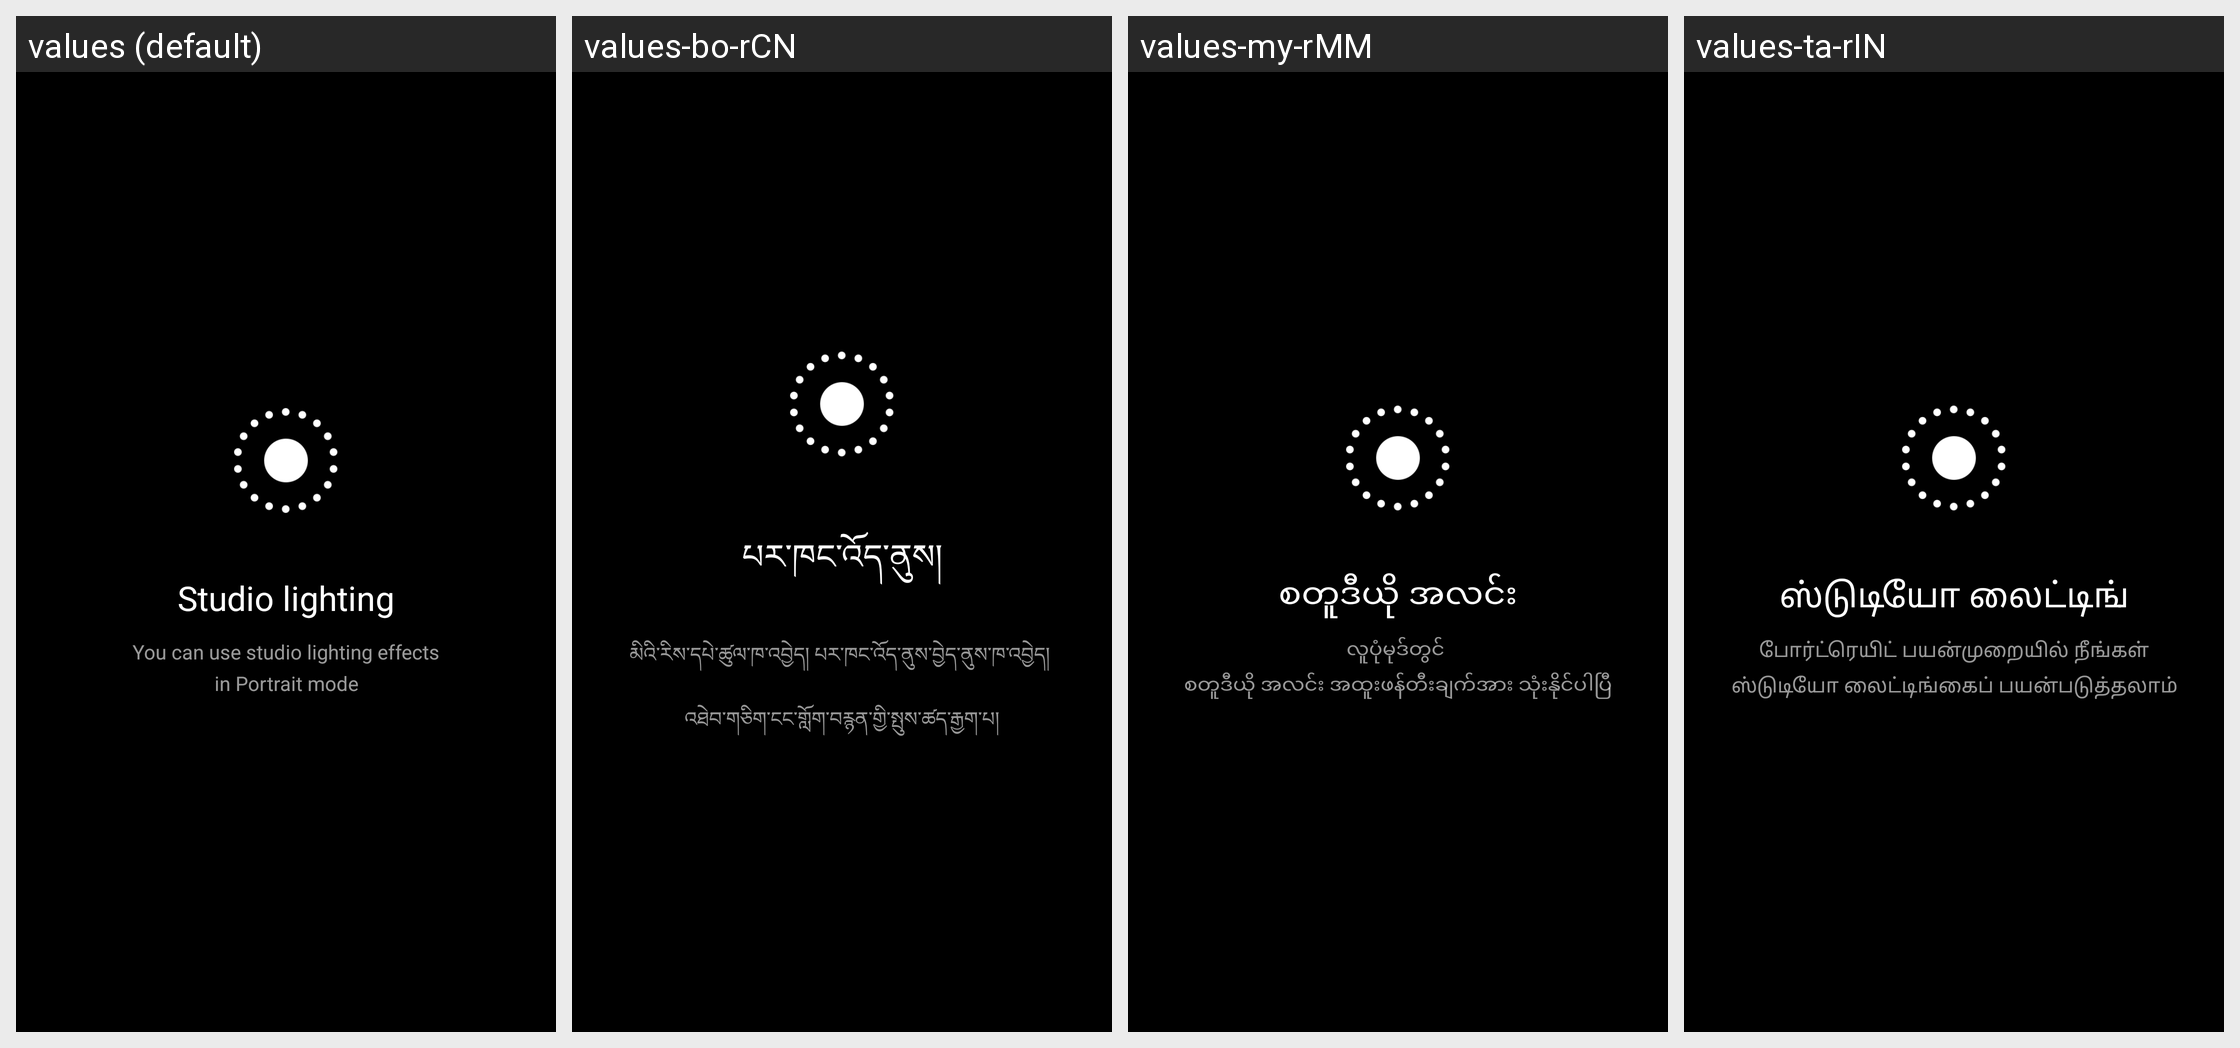

For this localized Android screen grid, give each drawn string resource with its value in every locale shown.
Android screen res/layout/fragment_dialog_portait_lighting_hint.xml rendered under 4 locales, left to right: values (default), values-bo-rCN, values-my-rMM, values-ta-rIN. Device: Nexus 5 (rendered at 1080×1920; each locale shown at half size, 540×960, under a caption strip naming it); theme android:Theme.NoTitleBar.Fullscreen.
Other locales in the repository, not shown: values-ar, values-as-rIN, values-az-rAZ, values-be, values-bg, values-bn-rBD, values-bn-rIN, values-bs, values-ca, values-cs, values-da, values-de, values-el, values-en-rGB, values-en-rIN, values-es, values-es-rUS, values-et-rEE, values-eu-rES, values-fa-rIR, values-fi, values-fr, values-gl-rES, values-gu-rIN, values-ha-rNG, values-hi, values-hr, values-hu, values-hy-rAM, values-in, values-it, values-iw-rIL, values-ja, values-ka-rGE, values-kk-rKZ, values-km-rKH, values-kn-rIN, values-ko, values-lt, values-lv, values-mk-rMK, values-ml-rIN, values-mr-rIN, values-ms-rMY, values-mt-rMT, values-nb, values-ne-rIN, values-ne-rNP, values-nl, values-or-rIN, values-pa-rIN, values-pl, values-pt-rBR, values-pt-rPT, values-ro, values-ru, values-sk, values-sl, values-sq-rAL, values-sr, values-sv, values-te-rIN, values-th, values-tr, values-ug-rCN, values-uk, values-ur-rIN, values-ur-rPK, values-uz-rUZ, values-vi, values-zh-rCN, values-zh-rHK, values-zh-rTW.
Strings drawn on this screen, with the default value and each locale's value (text and hints the layout hard-codes, and strings that could not be matched under every locale, appear in the picture but are not listed):

lighting_hint_title
  values: Studio lighting
  values-bo-rCN: པར་ཁང་འོད་ནུས།
  values-my-rMM: စတူဒီယို အလင်း
  values-ta-rIN: ஸ்டுடியோ லைட்டிங்

lighting_hint_usage
  values: You can use studio lighting effects
      in Portrait mode
  values-bo-rCN: མིའི་རིས་དཔེ་ཚུལ་ཁ་འབྱེད། པར་ཁང་འོད་ནུས་བྱེད་ནུས་ཁ་འབྱེད། 
      འཐེབ་གཅིག་ངང་གློག་བརྙན་གྱི་སྤུས་ཚད་རྒྱག་པ།
  values-my-rMM: လူပုံမုဒ်တွင် 
      စတူဒီယို အလင်း အထူးဖန်တီးချက်အား သုံးနိုင်ပါပြီ
  values-ta-rIN: போர்ட்ரெயிட் பயன்முறையில் நீங்கள்
      ஸ்டுடியோ லைட்டிங்கைப் பயன்படுத்தலாம்
